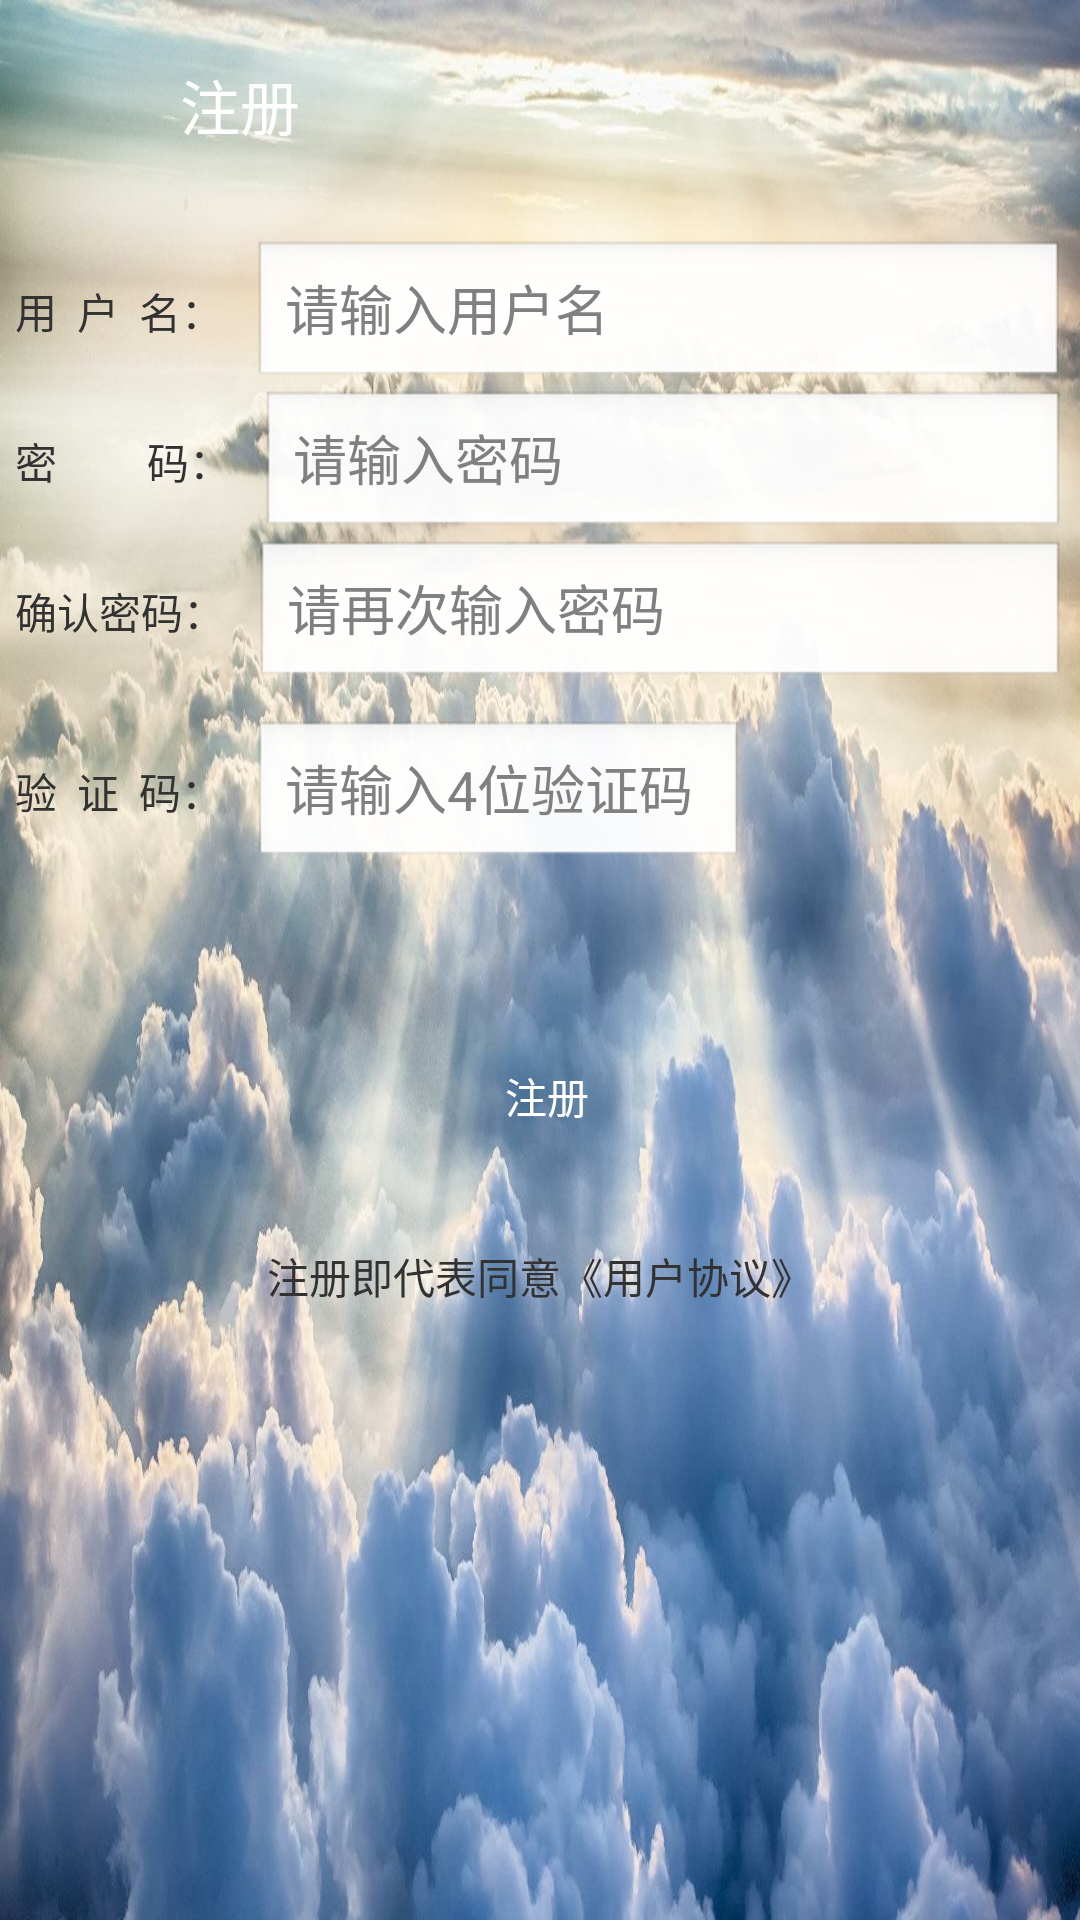

Write the Android layout XML for this screen, with the resource values it uses.
<!-- AndroidManifest.xml: application theme AppTheme -->
<!-- res/layout/activity_register.xml -->
<?xml version="1.0" encoding="utf-8"?>
<RelativeLayout
    xmlns:android="http://schemas.android.com/apk/res/android"
    xmlns:app="http://schemas.android.com/apk/res-auto"
    xmlns:tools="http://schemas.android.com/tools"
    android:layout_width="match_parent"
    android:layout_height="match_parent"
    tools:context="cn.com.zonesion.powercontrol.DbOperation.Register"
    android:background="@drawable/register_background"
    >

    <RelativeLayout
        android:id="@+id/rl_registeractivity_top"
        android:layout_width="match_parent"
        android:layout_height="70dp"
        >
        <ImageView
            android:id="@+id/iv_registeractivity_back"
            android:layout_width="30dp"
            android:layout_height="30dp"
            android:background="@drawable/ic_left_back"
            android:layout_centerVertical="true"
            android:layout_marginLeft="10dp"
            android:clickable="true"
            android:onClick="onClick"
            />

        <TextView
            android:id="@+id/tv_registeractivity_register"
            android:layout_width="wrap_content"
            android:layout_height="wrap_content"
            android:text="注册"
            android:textColor="#fff"
            android:textSize="20dp"
            android:layout_toRightOf="@+id/iv_registeractivity_back"
            android:layout_centerVertical="true"
            android:layout_marginLeft="20dp"
            />
    </RelativeLayout>

    <LinearLayout
        android:id="@+id/ll_registeractivity_body"
        android:layout_width="match_parent"
        android:layout_height="wrap_content"
        android:orientation="vertical"
        android:layout_below="@+id/rl_registeractivity_top"
        android:layout_marginTop="10dp"
        android:layout_marginLeft="5dp"
        android:layout_marginRight="5dp"
        >
        
        <LinearLayout
            android:layout_width="match_parent"
            android:layout_height="wrap_content"
            android:orientation="horizontal">
            <TextView
                android:id="@+id/tv_registeractivity_username"
                android:layout_width="wrap_content"
                android:layout_height="wrap_content"
                android:text="用  户  名："/>
            <EditText
                android:id="@+id/et_registeractivity_username"
                android:layout_width="match_parent"
                android:layout_height="50dp"
                android:hint="请输入用户名"
                android:gravity="center_vertical"
                android:layout_marginLeft="10dp"
                />
        </LinearLayout>
        
        <LinearLayout
            android:layout_width="match_parent"
            android:layout_height="wrap_content"
            android:orientation="horizontal">
            <TextView
                android:id="@+id/tv_registeractivity_password1"
                android:layout_width="wrap_content"
                android:layout_height="wrap_content"
                android:text="密         码："/>
            <EditText
                android:id="@+id/et_registeractivity_password1"
                android:layout_width="match_parent"
                android:layout_height="50dp"
                android:gravity="center_vertical"
                android:layout_marginLeft="10dp"
                android:inputType="textPassword"
                android:hint="请输入密码" />
        </LinearLayout>
        
        <LinearLayout
            android:layout_width="match_parent"
            android:layout_height="wrap_content"
            android:orientation="horizontal">
            <TextView
                android:id="@+id/tv_registeractivity_password2"
                android:layout_width="wrap_content"
                android:layout_height="wrap_content"
                android:text="确认密码："/>
            <EditText
                android:id="@+id/et_registeractivity_password2"
                android:layout_width="match_parent"
                android:layout_height="50dp"
                android:hint="请再次输入密码"
                android:gravity="center_vertical"
                android:layout_marginLeft="10dp"
                android:inputType="textPassword"
                />
        </LinearLayout>
        
        <LinearLayout
            android:layout_width="match_parent"
            android:layout_height="wrap_content"
            android:layout_marginRight="15dp"
            android:layout_marginTop="10dp"
            android:orientation="horizontal" >
            
            <LinearLayout
                android:layout_width="match_parent"
                android:layout_height="wrap_content"
                android:orientation="horizontal">
                <TextView
                    android:id="@+id/tv_registeractivity_phoneCodes"
                    android:layout_width="wrap_content"
                    android:layout_height="wrap_content"
                    android:text="验  证  码："/>
                <EditText
                    android:id="@+id/et_registeractivity_phoneCodes"
                    android:layout_width="0dp"
                    android:layout_weight="3"
                    android:layout_height="50dp"
                    android:layout_marginLeft="10dp"
                    android:layout_marginRight="10dp"
                    android:hint="请输入4位验证码" />

                <ImageView
                    android:id="@+id/iv_registeractivity_showCode"
                    android:layout_width="0dp"
                    android:layout_height="70dp"
                    android:layout_weight="1.5"
                    android:clickable="true"
                    android:onClick="onClick"
                    android:layout_marginTop="-10dp"
                    />
            </LinearLayout>
        </LinearLayout>
        
        <Button
            android:id="@+id/bt_registeractivity_register"
            android:layout_width="match_parent"
            android:layout_height="50dp"
            android:layout_marginLeft="5dp"
            android:background="@drawable/selector_loginactivity_button"
            android:textColor="#fff"
            android:text="注册"
            android:onClick="onClick"
            android:layout_marginTop="40dp"
            />

        <RelativeLayout
            android:layout_width="match_parent"
            android:layout_height="50dp"
            android:id="@+id/rl_registeractivity_bottom"
            android:layout_marginTop="10dp"
            >
            <TextView
                android:layout_centerInParent="true"
                android:text="注册即代表同意《用户协议》"
                android:layout_width="wrap_content"
                android:layout_height="wrap_content"/>
        </RelativeLayout>

    </LinearLayout>

</RelativeLayout>
<!-- resources referenced by this layout -->
<resources>
  <!-- drawable register_background: jpg bitmap (drawable-xxxhdpi, 291282 bytes) -->
  <style name="AppTheme" parent="AppBaseTheme">
          
      </style>
  <style name="AppBaseTheme" parent="android:Theme.Light">
          
      </style>
</resources>
